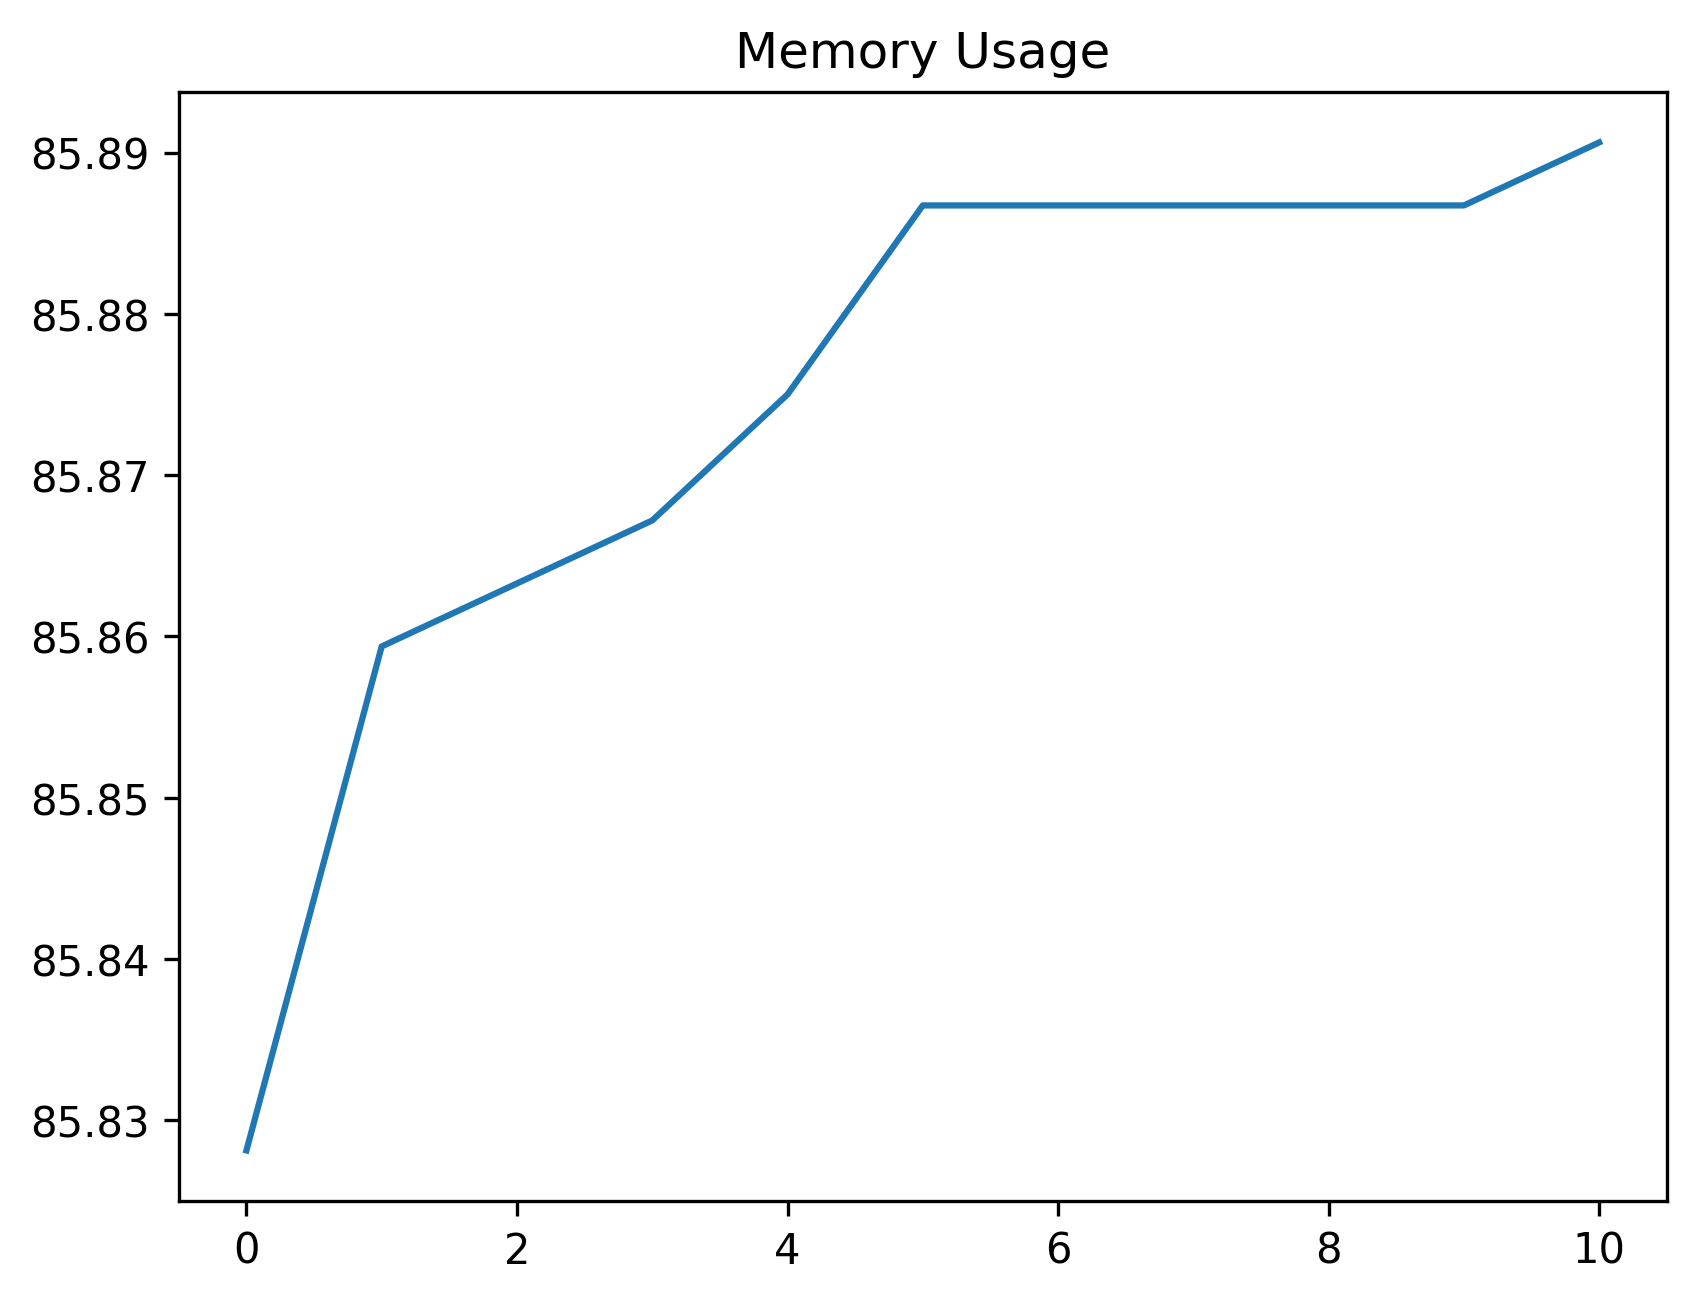

Values plotted in this chart, from the file beside it:
date_time, name, memory
2024-02-07 15:50:54.626086, start, 85.83
2024-02-07 15:50:55.056307, click_development_azure_account_button, 85.86
2024-02-07 15:50:55.603695, wait_for_login_tab_to_open_two_items, 85.86
2024-02-07 15:50:55.606662, swap_to_new_tab, 85.87
2024-02-07 15:50:57.236835, wait_for_user_name, 85.88
2024-02-07 15:50:57.825259, fill_in_user_name, 85.89
2024-02-07 15:50:58.565320, for_password_element, 85.89
2024-02-07 15:50:59.530643, fill_in_password, 85.89
2024-02-07 15:51:00.345189, stay_signed_in, 85.89
2024-02-07 15:51:00.387297, switch_to_default, 85.89
2024-02-07 15:51:03.988974, wait_for_main, 85.89
